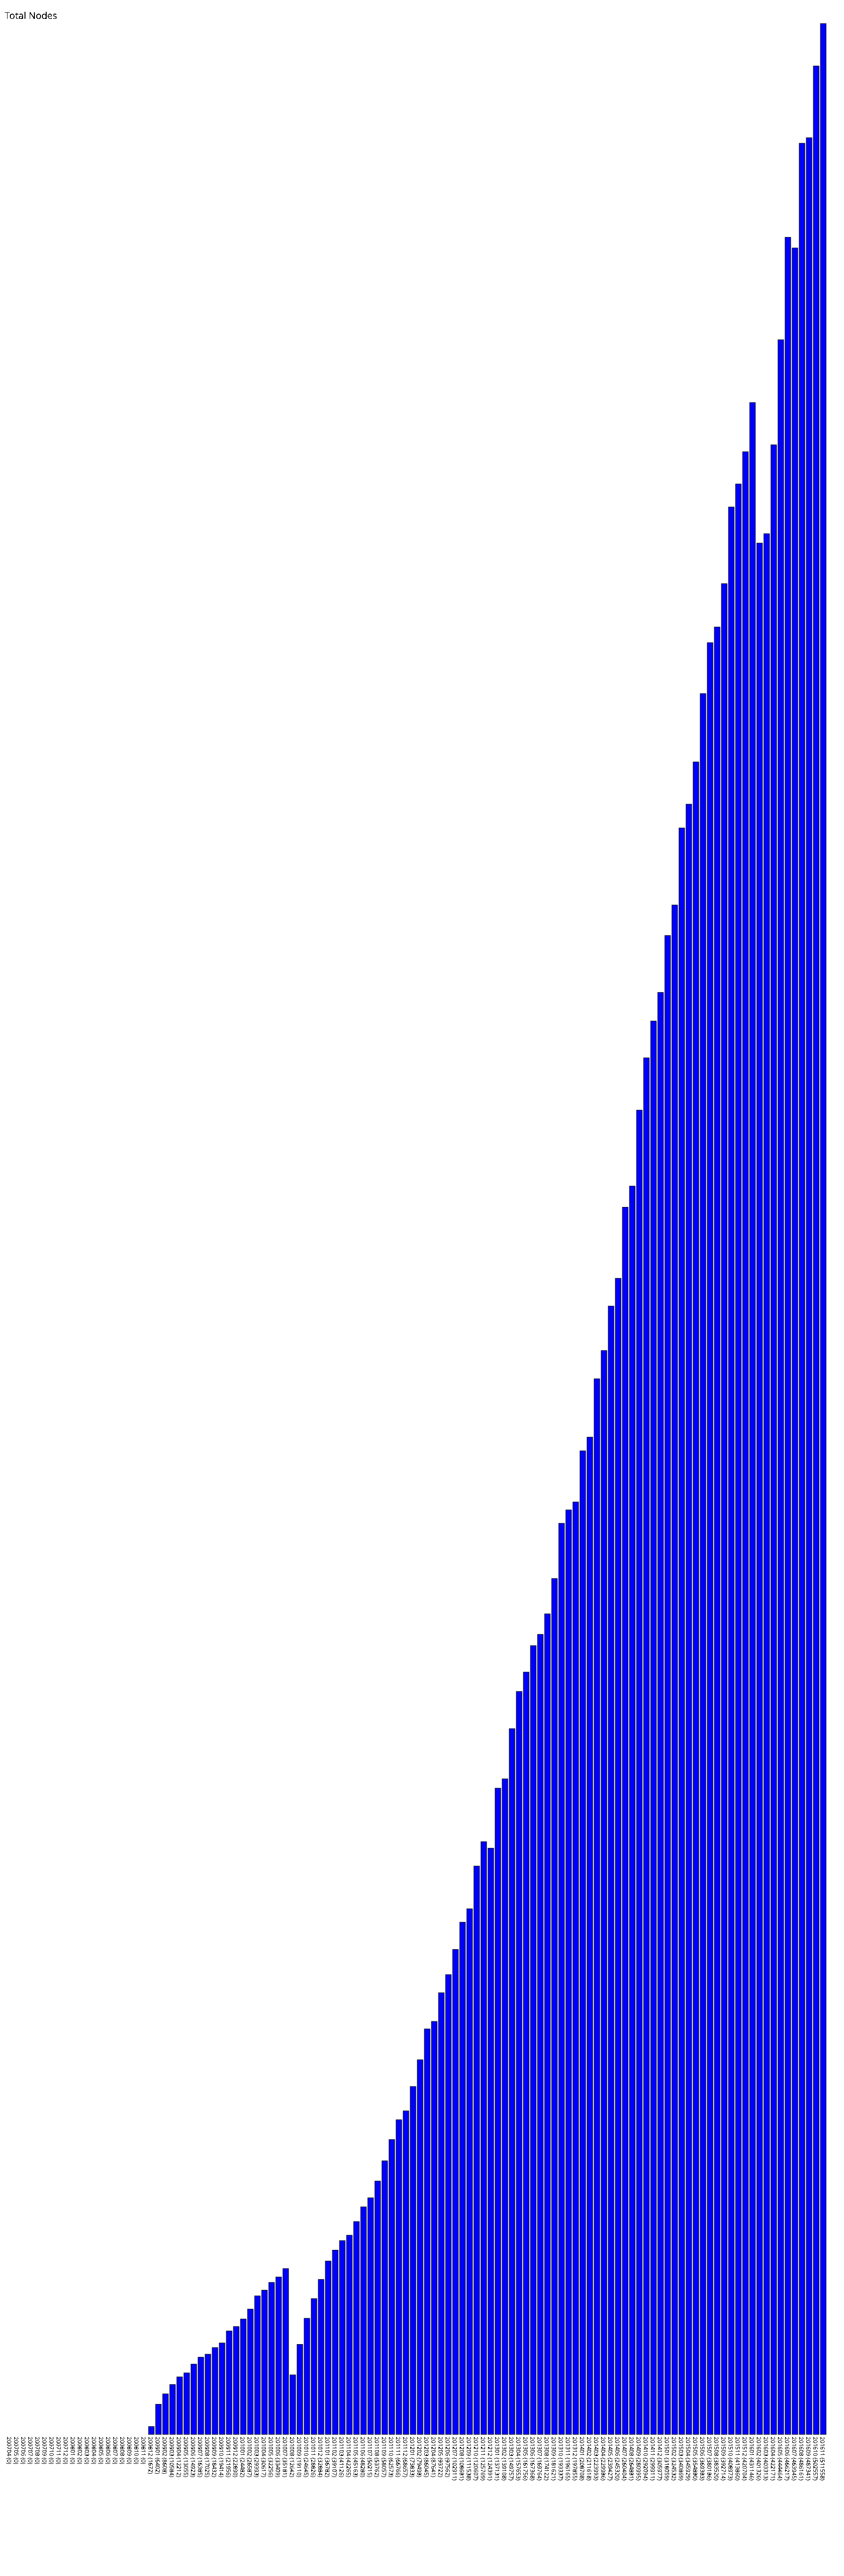

The data file committed next to this chart (first rows):
200704, 0
200705, 0
200706, 0
200707, 0
200708, 0
200709, 0
200710, 0
200711, 0
200712, 0
200801, 0
200802, 0
200803, 0
200804, 0
200805, 0
200806, 0
200807, 0
200808, 0
200809, 0
200810, 0
200811, 0
200812, 1672
200901, 6402
200902, 8608
200903, 10584
200904, 12212
200905, 13055
200906, 14923
200907, 16385
200908, 17025
200909, 18432
200910, 19414
200911, 21956
200912, 22890
201001, 24482
201002, 26587
201003, 29393
201004, 30617
201005, 32256
201006, 33409
201007, 35181
201008, 12642
201009, 19110
201010, 24645
201011, 28826
201012, 32884
201101, 36782
201102, 39107
201103, 41126
201104, 42265
201105, 45163
201106, 48280
201107, 50215
201108, 53762
201109, 58057
201110, 62573
201111, 66766
201112, 68657
201201, 73833
201202, 79498
201203, 86045
201204, 87641
... 55 more rows
